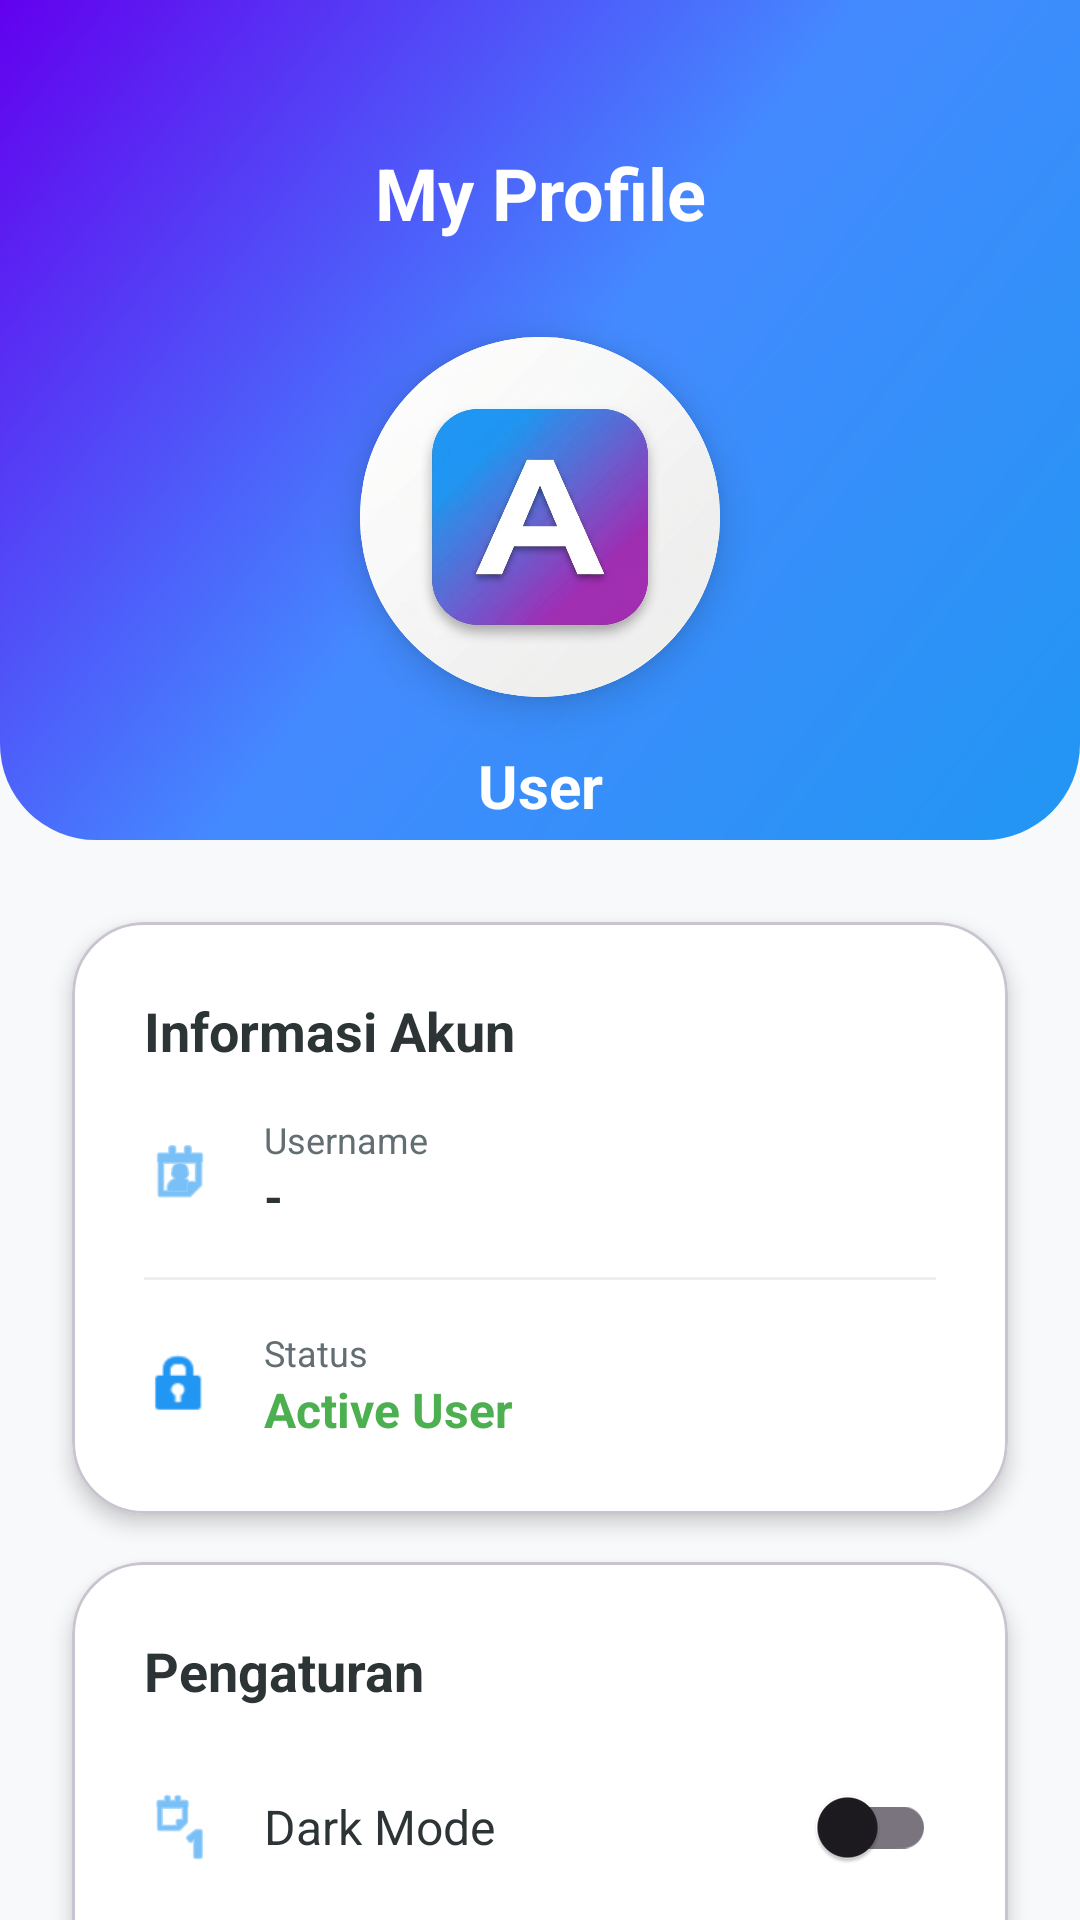

Produce the Android XML layout that renders to this screen, including the resource entries it uses.
<!-- AndroidManifest.xml: application theme Theme.LatihanSplashScreen -->
<!-- res/layout/fragment_profile.xml -->
<?xml version="1.0" encoding="utf-8"?>
<androidx.core.widget.NestedScrollView xmlns:android="http://schemas.android.com/apk/res/android"
    xmlns:app="http://schemas.android.com/apk/res-auto"
    xmlns:tools="http://schemas.android.com/tools"
    android:layout_width="match_parent"
    android:layout_height="match_parent"
    android:background="@color/bgLight"
    android:fillViewport="true">

    <androidx.constraintlayout.widget.ConstraintLayout
        android:layout_width="match_parent"
        android:layout_height="wrap_content"
        android:paddingBottom="42dp">

        
        <View
            android:id="@+id/view_header"
            android:layout_width="match_parent"
            android:layout_height="280dp"
            android:background="@drawable/bg_gradient_header"
            app:layout_constraintTop_toTopOf="parent" />

        <TextView
            android:id="@+id/tv_title"
            android:layout_width="wrap_content"
            android:layout_height="wrap_content"
            android:layout_marginTop="48dp"
            android:text="My Profile"
            android:textColor="@color/white"
            android:textSize="24sp"
            android:textStyle="bold"
            app:layout_constraintStart_toStartOf="parent"
            app:layout_constraintEnd_toEndOf="parent"
            app:layout_constraintTop_toTopOf="parent" />

        
        <androidx.cardview.widget.CardView
            android:id="@+id/cv_profile_pic"
            android:layout_width="120dp"
            android:layout_height="120dp"
            app:cardCornerRadius="60dp"
            app:cardElevation="8dp"
            android:layout_marginTop="32dp"
            app:layout_constraintTop_toBottomOf="@id/tv_title"
            app:layout_constraintStart_toStartOf="parent"
            app:layout_constraintEnd_toEndOf="parent">
            
            <ImageView
                android:layout_width="match_parent"
                android:layout_height="match_parent"
                android:src="@drawable/splash_logo"
                android:scaleType="centerCrop"
                android:background="@color/white"/>
                
        </androidx.cardview.widget.CardView>

        
        <TextView
            android:id="@+id/tv_username_header"
            android:layout_width="wrap_content"
            android:layout_height="wrap_content"
            android:layout_marginTop="16dp"
            android:text="User"
            android:textColor="@color/white"
            android:textSize="20sp"
            android:textStyle="bold"
            app:layout_constraintTop_toBottomOf="@id/cv_profile_pic"
            app:layout_constraintStart_toStartOf="parent"
            app:layout_constraintEnd_toEndOf="parent"/>

        
        <com.google.android.material.card.MaterialCardView
            android:id="@+id/card_info"
            android:layout_width="match_parent"
            android:layout_height="wrap_content"
            android:layout_marginHorizontal="24dp"
            android:layout_marginTop="32dp"
            app:cardBackgroundColor="@color/white"
            app:cardCornerRadius="24dp"
            app:cardElevation="4dp"
            app:layout_constraintTop_toBottomOf="@id/tv_username_header">

            <LinearLayout
                android:layout_width="match_parent"
                android:layout_height="wrap_content"
                android:orientation="vertical"
                android:padding="24dp">

                <TextView
                    android:layout_width="wrap_content"
                    android:layout_height="wrap_content"
                    android:text="Informasi Akun"
                    android:textSize="18sp"
                    android:textStyle="bold"
                    android:textColor="@color/textDark"
                    android:layout_marginBottom="16dp"/>

                <LinearLayout
                    android:layout_width="match_parent"
                    android:layout_height="wrap_content"
                    android:orientation="horizontal"
                    android:gravity="center_vertical"
                    android:layout_marginBottom="16dp">
                    
                    <ImageView
                        android:layout_width="24dp"
                        android:layout_height="24dp"
                        android:src="@android:drawable/ic_menu_my_calendar"
                        app:tint="@color/primaryBlue"
                        android:layout_marginEnd="16dp"/>
                    
                    <LinearLayout
                        android:layout_width="wrap_content"
                        android:layout_height="wrap_content"
                        android:orientation="vertical">
                        <TextView
                            android:layout_width="wrap_content"
                            android:layout_height="wrap_content"
                            android:text="Username"
                            android:textSize="12sp"
                            android:textColor="@color/textGray"/>
                        <TextView
                            android:id="@+id/tv_username"
                            android:layout_width="wrap_content"
                            android:layout_height="wrap_content"
                            android:text="-"
                            android:textSize="16sp"
                            android:textColor="@color/textDark"
                            android:textStyle="bold"/>
                    </LinearLayout>
                </LinearLayout>

                <View
                    android:layout_width="match_parent"
                    android:layout_height="1dp"
                    android:background="#EEEEEE"
                    android:layout_marginBottom="16dp"/>

                <LinearLayout
                    android:layout_width="match_parent"
                    android:layout_height="wrap_content"
                    android:orientation="horizontal"
                    android:gravity="center_vertical">
                    
                    <ImageView
                        android:layout_width="24dp"
                        android:layout_height="24dp"
                        android:src="@android:drawable/ic_lock_idle_lock"
                        app:tint="@color/primaryBlue"
                        android:layout_marginEnd="16dp"/>
                    
                    <LinearLayout
                        android:layout_width="wrap_content"
                        android:layout_height="wrap_content"
                        android:orientation="vertical">
                        <TextView
                            android:layout_width="wrap_content"
                            android:layout_height="wrap_content"
                            android:text="Status"
                            android:textSize="12sp"
                            android:textColor="@color/textGray"/>
                        <TextView
                            android:layout_width="wrap_content"
                            android:layout_height="wrap_content"
                            android:text="Active User"
                            android:textSize="16sp"
                            android:textColor="#4CAF50"
                            android:textStyle="bold"/>
                    </LinearLayout>
                </LinearLayout>

            </LinearLayout>
        </com.google.android.material.card.MaterialCardView>

        
        <com.google.android.material.card.MaterialCardView
            android:id="@+id/card_settings"
            android:layout_width="match_parent"
            android:layout_height="wrap_content"
            android:layout_marginHorizontal="24dp"
            android:layout_marginTop="16dp"
            app:cardBackgroundColor="@color/white"
            app:cardCornerRadius="24dp"
            app:cardElevation="4dp"
            app:layout_constraintTop_toBottomOf="@id/card_info">

            <LinearLayout
                android:layout_width="match_parent"
                android:layout_height="wrap_content"
                android:orientation="vertical"
                android:padding="24dp">

                <TextView
                    android:layout_width="wrap_content"
                    android:layout_height="wrap_content"
                    android:text="Pengaturan"
                    android:textSize="18sp"
                    android:textStyle="bold"
                    android:textColor="@color/textDark"
                    android:layout_marginBottom="16dp"/>

                <LinearLayout
                    android:layout_width="match_parent"
                    android:layout_height="wrap_content"
                    android:orientation="horizontal"
                    android:gravity="center_vertical"
                    android:layout_marginBottom="8dp">

                    <ImageView
                        android:layout_width="24dp"
                        android:layout_height="24dp"
                        android:src="@android:drawable/ic_menu_day"
                        app:tint="@color/primaryBlue"
                        android:layout_marginEnd="16dp"/>
                    
                    <TextView
                        android:layout_width="0dp"
                        android:layout_height="wrap_content"
                        android:layout_weight="1"
                        android:text="Dark Mode"
                        android:textSize="16sp"
                        android:textColor="@color/textDark"/>

                    <androidx.appcompat.widget.SwitchCompat
                        android:id="@+id/switch_dark_mode"
                        android:layout_width="wrap_content"
                        android:layout_height="wrap_content"/>
                </LinearLayout>

            </LinearLayout>
        </com.google.android.material.card.MaterialCardView>

        
        <LinearLayout
            android:id="@+id/layout_actions"
            android:layout_width="match_parent"
            android:layout_height="wrap_content"
            android:orientation="vertical"
            android:layout_marginHorizontal="24dp"
            android:layout_marginTop="24dp"
            app:layout_constraintTop_toBottomOf="@id/card_settings">

            <com.google.android.material.button.MaterialButton
                android:id="@+id/btn_about"
                android:layout_width="match_parent"
                android:layout_height="60dp"
                android:text="Tentang Aplikasi"
                android:layout_marginBottom="12dp"
                app:icon="@android:drawable/ic_menu_info_details"
                app:cornerRadius="16dp"
                app:backgroundTint="@color/white"
                android:textColor="@color/primaryBlue"
                app:iconTint="@color/primaryBlue"
                app:strokeColor="@color/primaryBlue"
                app:strokeWidth="1dp"/>

            <com.google.android.material.button.MaterialButton
                android:id="@+id/btn_logout"
                android:layout_width="match_parent"
                android:layout_height="60dp"
                android:text="Logout"
                app:icon="@android:drawable/ic_lock_power_off"
                app:cornerRadius="16dp"
                android:backgroundTint="#FFEBEE"
                android:textColor="#F44336"
                app:iconTint="#F44336"
                app:elevation="0dp"/>

        </LinearLayout>

    </androidx.constraintlayout.widget.ConstraintLayout>

</androidx.core.widget.NestedScrollView>
<!-- resources referenced by this layout -->
<resources>
  <color name="bgLight">#F8F9FA</color>
  <color name="primaryBlue">#2196F3</color>
  <color name="textDark">#2D3436</color>
  <color name="textGray">#636E72</color>
  <color name="white">#FFFFFFFF</color>
  <!-- drawable bg_gradient_header (drawable) -->
  <?xml version="1.0" encoding="utf-8"?>
  <shape xmlns:android="http://schemas.android.com/apk/res/android"
      android:shape="rectangle">
      <gradient
          android:angle="135"
          android:startColor="#2196F3"
          android:centerColor="#448AFF"
          android:endColor="#6200EE"
          android:type="linear" />
      <corners
          android:bottomLeftRadius="32dp"
          android:bottomRightRadius="32dp" />
  </shape>
  <!-- drawable splash_logo: png bitmap (drawable, 377610 bytes) -->
  <style name="Theme.LatihanSplashScreen" parent="Base.Theme.LatihanSplashScreen" />
  <style name="Base.Theme.LatihanSplashScreen" parent="Theme.Material3.DayNight.NoActionBar">
          
          
      </style>
</resources>
